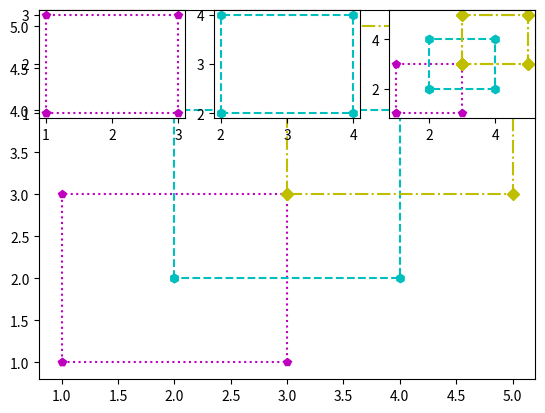

This figure's Python source:
import matplotlib.pyplot as plt


def overlapped():
    # single subplot
    plt.subplot(1, 1, 1)
    x = 1, 1, 3, 3, 1
    y = 1, 3, 3, 1, 1
    plt.plot(x, y, 'm:p')

    x = 2, 2, 4, 4, 2
    y = 2, 4, 4, 2, 2
    plt.plot(x, y, 'c--h')

    x = 3, 3, 5, 5, 3
    y = 3, 5, 5, 3, 3
    plt.plot(x, y, 'y-.D')

    plt.show()


overlapped()


def individual():
    plt.subplot(3, 3, 1)
    x = 1, 1, 3, 3, 1
    y = 1, 3, 3, 1, 1
    plt.plot(x, y, 'mp:')

    plt.subplot(3, 3, 2)
    x = 2, 2, 4, 4, 2
    y = 2, 4, 4, 2, 2
    plt.plot(x, y, 'c--h')

    plt.subplot(3, 3, 3)
    x = 3, 3, 5, 5, 3
    y = 3, 5, 5, 3, 3
    plt.plot(x, y, 'y-.D')
    plt.show()


individual()


def info():
    dict1 = {}
    dict1.setdefault("left", [])
    # dict1["left"].append([])
    dict1["left"].append([[1, 1, 3, 3, 1], [1, 3, 3, 1, 1], 'mp:'])
    dict1.setdefault("middle", [])
    dict1["middle"].append([[2, 2, 4, 4, 2], [2, 4, 4, 2, 2], 'c--h'])
    dict1.setdefault("right", [])
    dict1["right"].append([[3, 3, 5, 5, 3], [3, 5, 5, 3, 3], 'y-.D'])

    return dict1


def individual_using_info():
    squares = info()
    for key, value in squares.items():
        list1 = list(value)
        x = list1[0][0]
        y = list1[0][1]
        z = list1[0][2]

        plt.plot(x, y, z)
        plt.show()


individual_using_info()



# import matplotlib.pyplot as plt
# # def overlapped():
# #     # single subplot
# #     plt.subplot(1,1,1)
# #     x = 1,1,3,3,1
# #     y = 1,3,3,1,1
# #     plt.plot(x,y,'m:p')
# #
# #
# #     x = 2, 2, 4, 4,2
# #     y = 2, 4, 4, 2,2
# #     plt.plot(x, y, 'c--h')
# #
# #
# #     x = 3, 3, 5, 5,3
# #     y = 3, 5, 5, 3,3
# #     plt.plot(x, y, 'y-.D')
# #
# #     plt.show()
# # overlapped()
#
# def individual():
#     plt.subplot(2,2,1)
#     x = 1, 1, 3, 3, 1
#     y = 1, 3, 3, 1, 1
#     plt.plot(x,y,'mp:')
#
#     # plt.subplot(2,2,2)
#     # x = 2, 2, 4, 4,2
#     # y = 2, 4, 4, 2,2
#     # plt.plot(x,y,'c--h')
#     #
#     # plt.subplot(2,2,3)
#     # x = 3, 3, 5, 5,3
#     # y = 3, 5, 5, 3,3
#     # plt.plot(x,y,'y-.D')
#     plt.show()
#
# individual()
#

